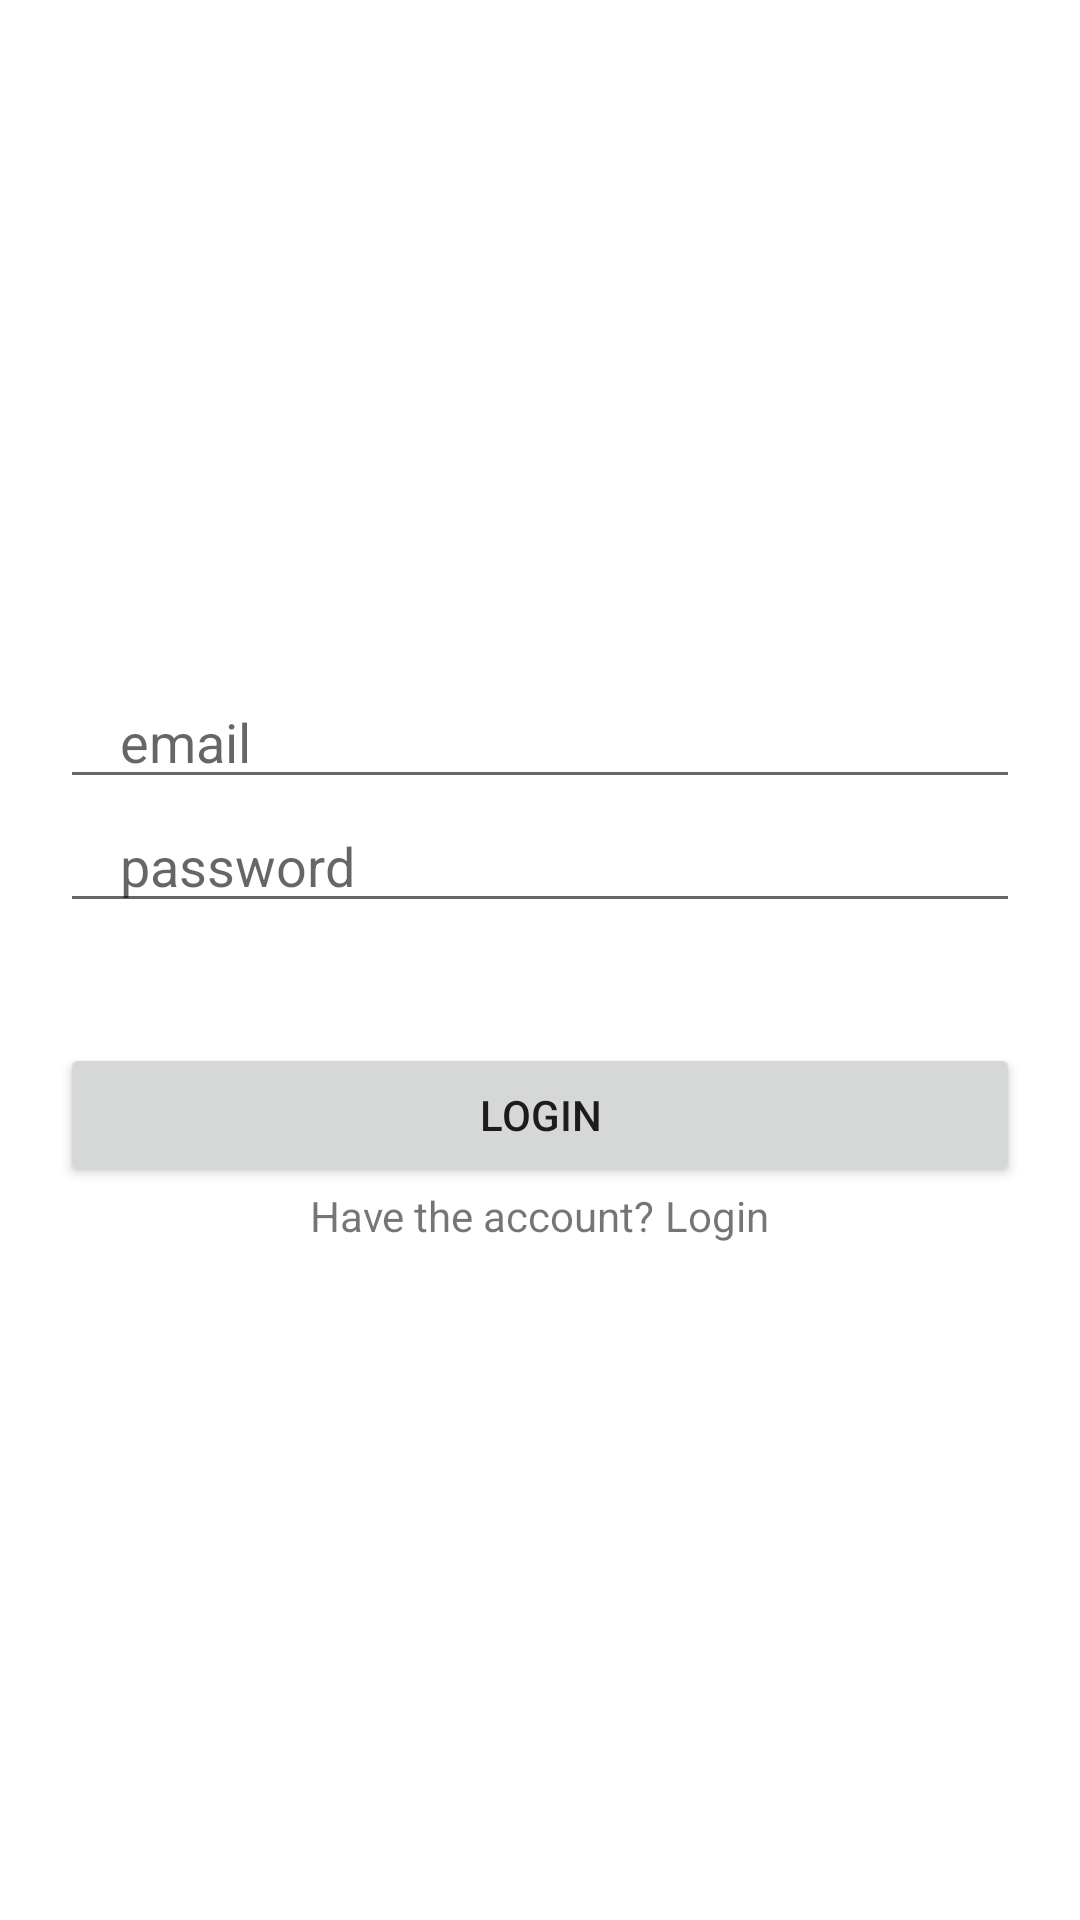

This screen was rendered from an Android layout file. Write that file and the resources it references.
<!-- AndroidManifest.xml: application theme Theme.SplitExpenses -->
<!-- res/layout/activity_register.xml -->
<?xml version="1.0" encoding="utf-8"?>
<LinearLayout xmlns:android="http://schemas.android.com/apk/res/android"
xmlns:app="http://schemas.android.com/apk/res-auto"
xmlns:tools="http://schemas.android.com/tools"
android:layout_width="match_parent"
android:layout_height="match_parent"
android:orientation="vertical"
android:gravity="center"
tools:context=".Register">

<EditText
    android:layout_width="match_parent"
    android:layout_height="wrap_content"
    android:layout_gravity="center"
    android:id="@+id/email"
    android:inputType="textEmailAddress"
    android:hint="email"
    android:maxLines="1"
    android:layout_marginStart ="20dp"
    android:layout_marginEnd ="20dp"
    android:paddingStart ="20dp"
    android:paddingEnd ="0dp"
    />

<EditText
    android:layout_width="match_parent"
    android:layout_height="wrap_content"
    android:layout_gravity="center"
    android:id="@+id/password"
    android:inputType="textPassword"
    android:hint="password"
    android:maxLines="1"
    android:layout_marginStart ="20dp"
    android:layout_marginEnd ="20dp"
    android:paddingStart ="20dp"
    android:paddingEnd ="0dp"
    />

<androidx.appcompat.widget.AppCompatButton
    android:layout_width="match_parent"
    android:layout_height="wrap_content"
    android:layout_gravity="center"
    android:layout_marginStart ="20dp"
    android:layout_marginEnd ="20dp"
    android:layout_marginTop ="40dp"
    android:text="Login"
    android:id="@+id/register_button"
    />

<LinearLayout
    android:layout_height="wrap_content"
    android:layout_width="wrap_content"
    android:orientation="horizontal"
    android:layout_gravity="center">
    <TextView
        android:layout_height="wrap_content"
        android:layout_width="wrap_content"
        android:text="Have the account? ">
    </TextView>
    <TextView
        android:layout_height="wrap_content"
        android:layout_width="wrap_content"
        android:id="@+id/login_text"
        android:text="Login">
    </TextView>

</LinearLayout>

</LinearLayout>
<!-- resources referenced by this layout -->
<resources>
  <style name="Theme.SplitExpenses" parent="Base.Theme.SplitExpenses" />
  <style name="Base.Theme.SplitExpenses" parent="Theme.MaterialComponents.DayNight.DarkActionBar">
          
          
      </style>
</resources>
